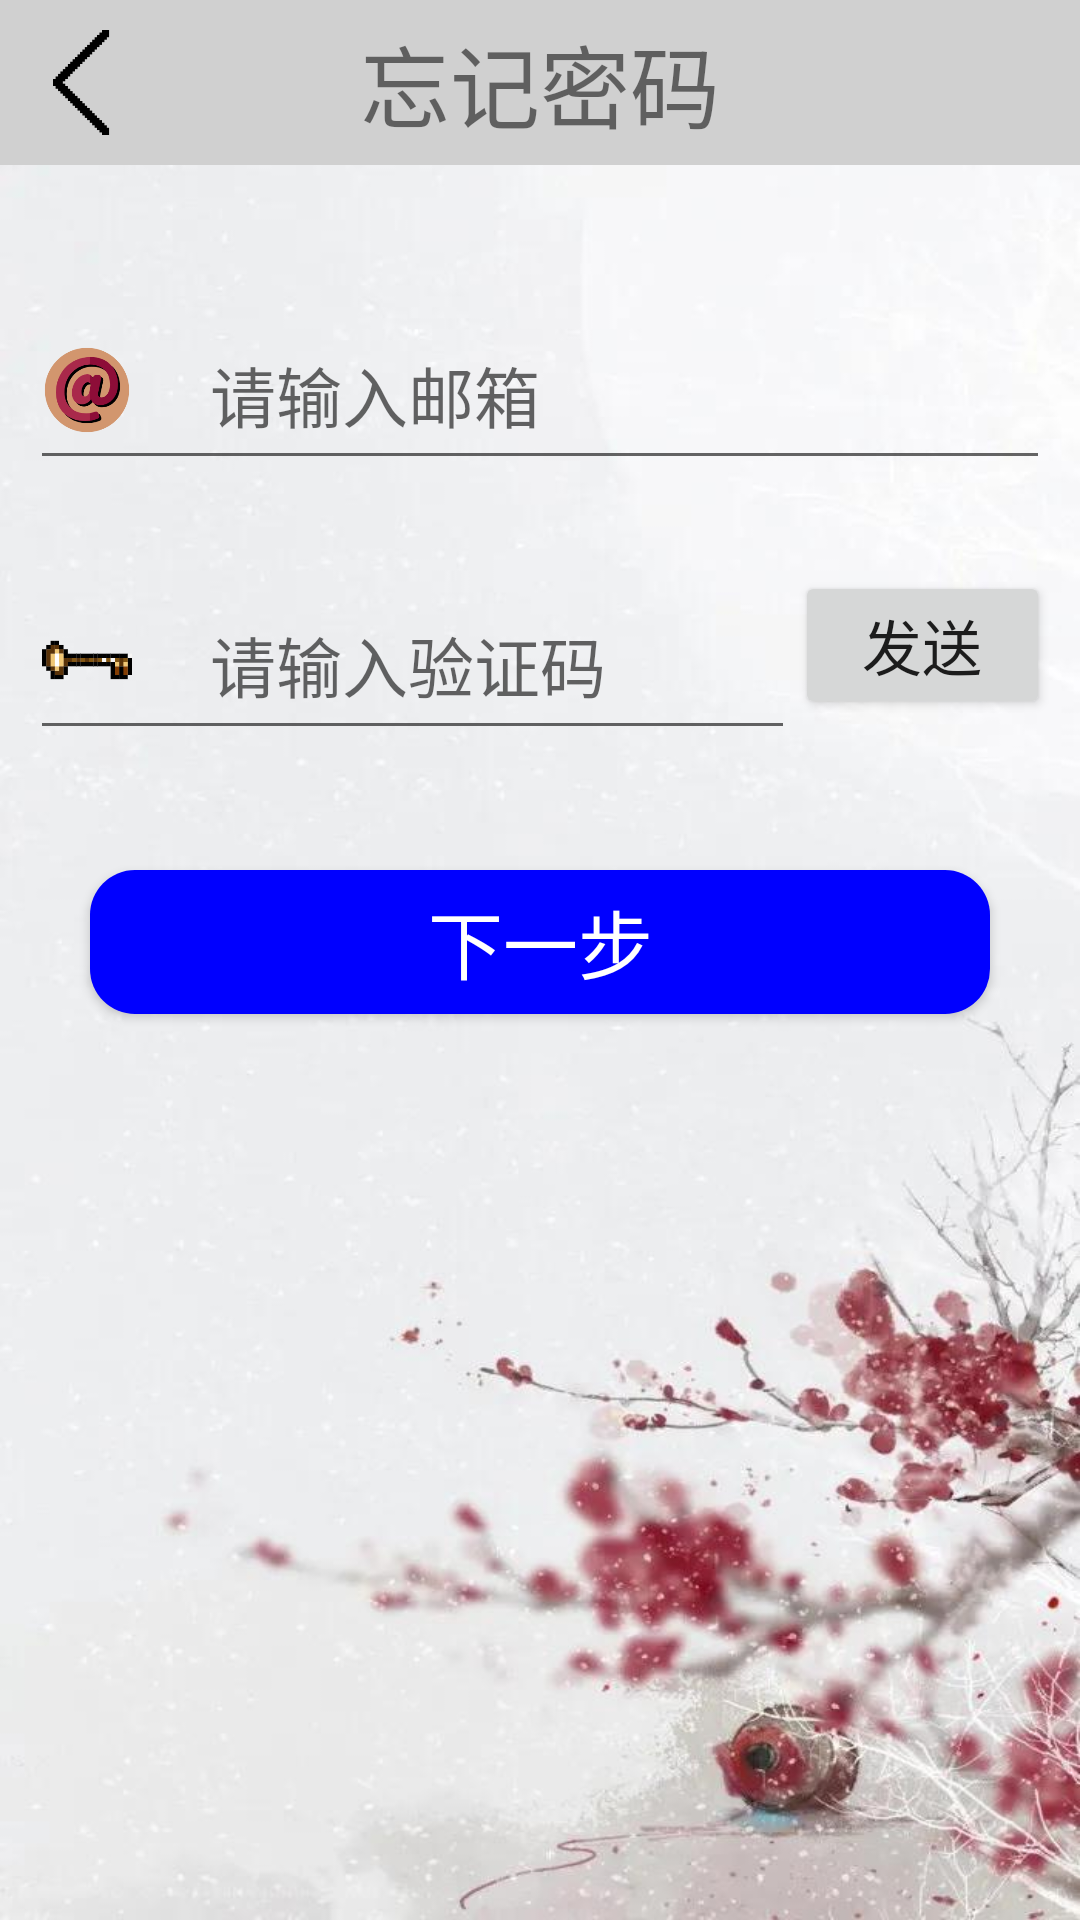

Android layout source for this screen:
<!-- AndroidManifest.xml: application theme Theme.CampusWindow -->
<!-- res/layout/activity_forget_pwd.xml -->
<?xml version="1.0" encoding="utf-8"?>
<LinearLayout xmlns:android="http://schemas.android.com/apk/res/android"
    xmlns:tools="http://schemas.android.com/tools"
    android:layout_width="match_parent"
    android:layout_height="match_parent"
    android:orientation="vertical"
    android:background="@drawable/log_background1"
    tools:context=".ForgetPwdActivity">
    <RelativeLayout
        android:layout_width="match_parent"
        android:layout_height="wrap_content"
        android:background="@color/gray">
        <Button
            android:id="@+id/btn_fg_no"
            android:layout_marginTop="10dp"
            android:layout_marginBottom="10dp"
            android:layout_marginLeft="10dp"
            android:layout_width="35dp"
            android:layout_height="35dp"
            android:background="@mipmap/leftarrow" />
        <TextView
            android:layout_width="wrap_content"
            android:layout_height="wrap_content"
            android:text="忘记密码"
            android:layout_centerVertical="true"
            android:layout_centerHorizontal="true"
            android:textSize="30dp"/>
    </RelativeLayout>

































    <LinearLayout
        android:layout_width="match_parent"
        android:layout_height="wrap_content"
        android:orientation="vertical"
        android:layout_marginTop="25dp"
        android:padding="10dp">
        <RelativeLayout
            android:id="@+id/login_r5"
            android:layout_width="match_parent"
            android:layout_height="wrap_content"
            android:layout_below="@+id/login_logo_txt"
            android:gravity="center">

            <EditText
                android:id="@+id/edt_fg_email"
                android:layout_width="400dp"
                android:layout_height="60dp"
                android:layout_marginTop="10dp"
                android:paddingStart="60dp"
                android:paddingEnd="10dp"
                android:maxLength="20"
                android:textSize="22dp"
                android:hint="请输入邮箱" />

            <ImageView
                android:layout_width="match_parent"
                android:layout_height="wrap_content"
                android:layout_alignStart="@+id/edt_fg_email"
                android:layout_alignTop="@+id/edt_fg_email"
                android:layout_alignEnd="@+id/edt_fg_email"
                android:layout_alignBottom="@+id/edt_fg_email"
                android:padding="15dp"
                android:paddingStart="4dp"
                android:paddingEnd="10dp"
                android:scaleType="fitStart"
                android:src="@drawable/mail3" />
        </RelativeLayout>


        <LinearLayout
            android:layout_width="match_parent"
            android:layout_height="wrap_content"
            android:layout_marginTop="20dp"
            android:orientation="horizontal">
            <RelativeLayout
                android:id="@+id/login_r6"
                android:layout_width="0dp"
                android:layout_weight="3"
                android:layout_height="wrap_content"
                android:layout_below="@+id/login_logo_txt"
                android:gravity="center">

                <EditText
                    android:id="@+id/edt_fg_code"
                    android:layout_width="400dp"
                    android:layout_height="60dp"
                    android:layout_marginTop="10dp"
                    android:paddingStart="60dp"
                    android:paddingEnd="10dp"
                    android:maxLength="20"
                    android:textSize="22dp"
                    android:hint="请输入验证码" />

                <ImageView
                    android:layout_width="match_parent"
                    android:layout_height="wrap_content"
                    android:layout_alignStart="@+id/edt_fg_code"
                    android:layout_alignTop="@+id/edt_fg_code"
                    android:layout_alignEnd="@+id/edt_fg_code"
                    android:layout_alignBottom="@+id/edt_fg_code"
                    android:padding="15dp"
                    android:paddingStart="4dp"
                    android:paddingEnd="10dp"
                    android:scaleType="fitStart"
                    android:src="@drawable/auth_code5" />
            </RelativeLayout>
            <Button
                android:id="@+id/btn_fg_send"
                android:layout_width="0dp"
                android:layout_height="wrap_content"
                android:layout_weight="1"
                android:text="发送"
                android:layout_gravity="center_vertical"
                android:textSize="20dp"/>
        </LinearLayout>
    </LinearLayout>


    <Button
        android:id="@+id/btn_fg_next"
        android:layout_width="300dp"
        android:layout_gravity="center"
        android:textColor="@color/white"
        android:layout_height="wrap_content"
        android:layout_marginTop="30dp"
        android:text="下一步"
        android:background="@drawable/shap_all_corners_blue"
        android:gravity="center"
        android:textSize="25dp"/>
</LinearLayout>
<!-- resources referenced by this layout -->
<resources>
  <color name="gray">#D0D0D0</color>
  <color name="white">#FFFFFFFF</color>
  <!-- drawable auth_code5: png bitmap (drawable, 3201 bytes) -->
  <!-- drawable log_background1: png bitmap (drawable, 54468 bytes) -->
  <!-- drawable mail3: png bitmap (drawable, 14996 bytes) -->
  <!-- drawable shap_all_corners_blue (drawable) -->
  <?xml version="1.0" encoding="utf-8"?>
  <shape xmlns:android="http://schemas.android.com/apk/res/android"
      android:shape="rectangle">
      <solid android:color="@color/blue"/>
      <corners
          android:topLeftRadius="15dp"
          android:topRightRadius="15dp"
          android:bottomLeftRadius="15dp"
          android:bottomRightRadius="15dp"/>
  </shape>
  <!-- mipmap leftarrow: png bitmap (mipmap-xhdpi, 3068 bytes) -->
  <style name="Theme.CampusWindow" parent="Theme.MaterialComponents.Light.NoActionBar.Bridge">
          
          <item name="colorPrimary">@color/purple_500</item>
          <item name="colorPrimaryVariant">@color/purple_700</item>
          <item name="colorOnPrimary">@color/white</item>
          
          <item name="colorSecondary">@color/teal_200</item>
          <item name="colorSecondaryVariant">@color/teal_700</item>
          <item name="colorOnSecondary">@color/black</item>
          
          <item name="android:statusBarColor">?attr/colorPrimaryVariant</item>
          
      </style>
  <color name="blue">#0000FF</color>
  <color name="purple_500">#FF6200EE</color>
  <color name="purple_700">#FF3700B3</color>
  <color name="teal_200">#FF03DAC5</color>
  <color name="teal_700">#FF018786</color>
  <color name="black">#FF000000</color>
</resources>
